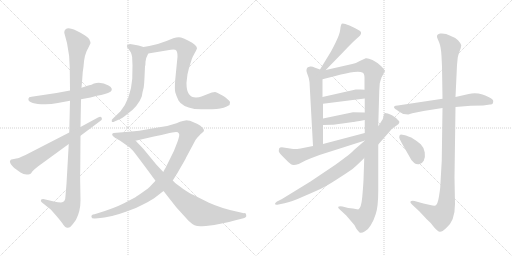
t = 0.00 s
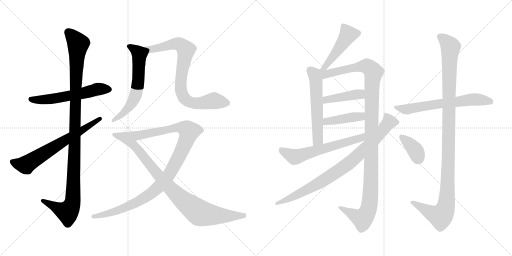
t = 2.86 s
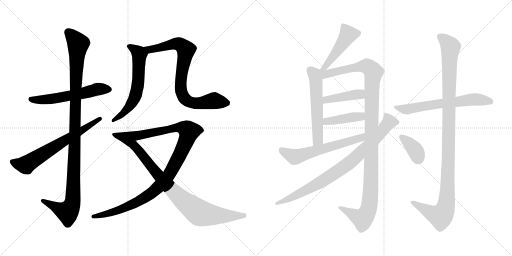
t = 5.72 s
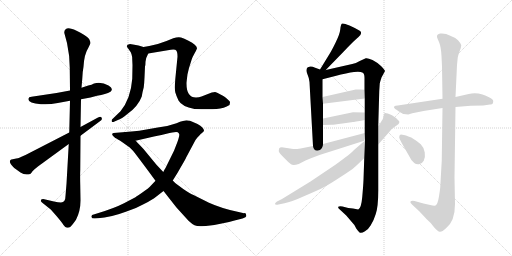
t = 8.58 s
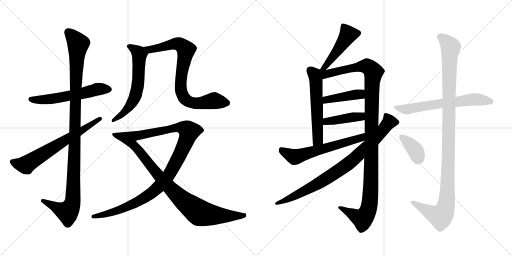
t = 11.44 s
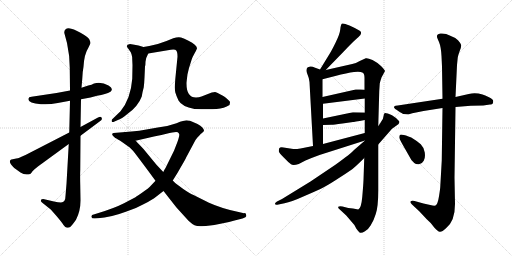
t = 14.31 s

The animated SVG that drew these frames (rendered in a browser with its animation timeline set to each time). Animation: 17 CSS @keyframes rules; one cycle of 14.31 s.

<svg version="1.1" viewBox="0 0 2048 1024" xmlns="http://www.w3.org/2000/svg">
  <g stroke="lightgray" stroke-dasharray="1,1" stroke-width="1" transform="scale(4, 4)">
    <line x1="0" y1="0" x2="256" y2="256"></line>
    <line x1="256" y1="0" x2="0" y2="256"></line>
    <line x1="128" y1="0" x2="128" y2="256"></line>
    <line x1="0" y1="128" x2="256" y2="128"></line>
    <line x1="256" y1="0" x2="512" y2="256"></line>
    <line x1="512" y1="0" x2="256" y2="256"></line>
    <line x1="384" y1="0" x2="384" y2="256"></line>
    <line x1="256" y1="128" x2="512" y2="128"></line>
  </g>
<g transform="scale(1, -1) translate(0, -850)">
   <style type="text/css">
    @keyframes keyframes0 {
      from {
       stroke: black;
       stroke-dashoffset: 570;
       stroke-width: 128;
       }
       65% {
       animation-timing-function: step-end;
       stroke: black;
       stroke-dashoffset: 0;
       stroke-width: 128;
       }
       to {
       stroke: black;
       stroke-width: 1024;
       }
       }
       #make-me-a-hanzi-animation-0 {
         animation: keyframes0 0.713867s both;
         animation-delay: 0.000000s;
         animation-timing-function: linear;
       }
    @keyframes keyframes1 {
      from {
       stroke: black;
       stroke-dashoffset: 1104;
       stroke-width: 128;
       }
       78% {
       animation-timing-function: step-end;
       stroke: black;
       stroke-dashoffset: 0;
       stroke-width: 128;
       }
       to {
       stroke: black;
       stroke-width: 1024;
       }
       }
       #make-me-a-hanzi-animation-1 {
         animation: keyframes1 1.148438s both;
         animation-delay: 0.713867s;
         animation-timing-function: linear;
       }
    @keyframes keyframes2 {
      from {
       stroke: black;
       stroke-dashoffset: 660;
       stroke-width: 128;
       }
       68% {
       animation-timing-function: step-end;
       stroke: black;
       stroke-dashoffset: 0;
       stroke-width: 128;
       }
       to {
       stroke: black;
       stroke-width: 1024;
       }
       }
       #make-me-a-hanzi-animation-2 {
         animation: keyframes2 0.787109s both;
         animation-delay: 1.862305s;
         animation-timing-function: linear;
       }
    @keyframes keyframes3 {
      from {
       stroke: black;
       stroke-dashoffset: 610;
       stroke-width: 128;
       }
       67% {
       animation-timing-function: step-end;
       stroke: black;
       stroke-dashoffset: 0;
       stroke-width: 128;
       }
       to {
       stroke: black;
       stroke-width: 1024;
       }
       }
       #make-me-a-hanzi-animation-3 {
         animation: keyframes3 0.746419s both;
         animation-delay: 2.649414s;
         animation-timing-function: linear;
       }
    @keyframes keyframes4 {
      from {
       stroke: black;
       stroke-dashoffset: 806;
       stroke-width: 128;
       }
       72% {
       animation-timing-function: step-end;
       stroke: black;
       stroke-dashoffset: 0;
       stroke-width: 128;
       }
       to {
       stroke: black;
       stroke-width: 1024;
       }
       }
       #make-me-a-hanzi-animation-4 {
         animation: keyframes4 0.905924s both;
         animation-delay: 3.395833s;
         animation-timing-function: linear;
       }
    @keyframes keyframes5 {
      from {
       stroke: black;
       stroke-dashoffset: 1055;
       stroke-width: 128;
       }
       77% {
       animation-timing-function: step-end;
       stroke: black;
       stroke-dashoffset: 0;
       stroke-width: 128;
       }
       to {
       stroke: black;
       stroke-width: 1024;
       }
       }
       #make-me-a-hanzi-animation-5 {
         animation: keyframes5 1.108561s both;
         animation-delay: 4.301757s;
         animation-timing-function: linear;
       }
    @keyframes keyframes6 {
      from {
       stroke: black;
       stroke-dashoffset: 902;
       stroke-width: 128;
       }
       75% {
       animation-timing-function: step-end;
       stroke: black;
       stroke-dashoffset: 0;
       stroke-width: 128;
       }
       to {
       stroke: black;
       stroke-width: 1024;
       }
       }
       #make-me-a-hanzi-animation-6 {
         animation: keyframes6 0.984049s both;
         animation-delay: 5.410318s;
         animation-timing-function: linear;
       }
    @keyframes keyframes7 {
      from {
       stroke: black;
       stroke-dashoffset: 473;
       stroke-width: 128;
       }
       61% {
       animation-timing-function: step-end;
       stroke: black;
       stroke-dashoffset: 0;
       stroke-width: 128;
       }
       to {
       stroke: black;
       stroke-width: 1024;
       }
       }
       #make-me-a-hanzi-animation-7 {
         animation: keyframes7 0.634928s both;
         animation-delay: 6.394367s;
         animation-timing-function: linear;
       }
    @keyframes keyframes8 {
      from {
       stroke: black;
       stroke-dashoffset: 565;
       stroke-width: 128;
       }
       65% {
       animation-timing-function: step-end;
       stroke: black;
       stroke-dashoffset: 0;
       stroke-width: 128;
       }
       to {
       stroke: black;
       stroke-width: 1024;
       }
       }
       #make-me-a-hanzi-animation-8 {
         animation: keyframes8 0.709798s both;
         animation-delay: 7.029295s;
         animation-timing-function: linear;
       }
    @keyframes keyframes9 {
      from {
       stroke: black;
       stroke-dashoffset: 1179;
       stroke-width: 128;
       }
       79% {
       animation-timing-function: step-end;
       stroke: black;
       stroke-dashoffset: 0;
       stroke-width: 128;
       }
       to {
       stroke: black;
       stroke-width: 1024;
       }
       }
       #make-me-a-hanzi-animation-9 {
         animation: keyframes9 1.209473s both;
         animation-delay: 7.739093s;
         animation-timing-function: linear;
       }
    @keyframes keyframes10 {
      from {
       stroke: black;
       stroke-dashoffset: 422;
       stroke-width: 128;
       }
       58% {
       animation-timing-function: step-end;
       stroke: black;
       stroke-dashoffset: 0;
       stroke-width: 128;
       }
       to {
       stroke: black;
       stroke-width: 1024;
       }
       }
       #make-me-a-hanzi-animation-10 {
         animation: keyframes10 0.593424s both;
         animation-delay: 8.948566s;
         animation-timing-function: linear;
       }
    @keyframes keyframes11 {
      from {
       stroke: black;
       stroke-dashoffset: 418;
       stroke-width: 128;
       }
       58% {
       animation-timing-function: step-end;
       stroke: black;
       stroke-dashoffset: 0;
       stroke-width: 128;
       }
       to {
       stroke: black;
       stroke-width: 1024;
       }
       }
       #make-me-a-hanzi-animation-11 {
         animation: keyframes11 0.590169s both;
         animation-delay: 9.541990s;
         animation-timing-function: linear;
       }
    @keyframes keyframes12 {
      from {
       stroke: black;
       stroke-dashoffset: 606;
       stroke-width: 128;
       }
       66% {
       animation-timing-function: step-end;
       stroke: black;
       stroke-dashoffset: 0;
       stroke-width: 128;
       }
       to {
       stroke: black;
       stroke-width: 1024;
       }
       }
       #make-me-a-hanzi-animation-12 {
         animation: keyframes12 0.743164s both;
         animation-delay: 10.132159s;
         animation-timing-function: linear;
       }
    @keyframes keyframes13 {
      from {
       stroke: black;
       stroke-dashoffset: 849;
       stroke-width: 128;
       }
       73% {
       animation-timing-function: step-end;
       stroke: black;
       stroke-dashoffset: 0;
       stroke-width: 128;
       }
       to {
       stroke: black;
       stroke-width: 1024;
       }
       }
       #make-me-a-hanzi-animation-13 {
         animation: keyframes13 0.940918s both;
         animation-delay: 10.875323s;
         animation-timing-function: linear;
       }
    @keyframes keyframes14 {
      from {
       stroke: black;
       stroke-dashoffset: 640;
       stroke-width: 128;
       }
       68% {
       animation-timing-function: step-end;
       stroke: black;
       stroke-dashoffset: 0;
       stroke-width: 128;
       }
       to {
       stroke: black;
       stroke-width: 1024;
       }
       }
       #make-me-a-hanzi-animation-14 {
         animation: keyframes14 0.770833s both;
         animation-delay: 11.816241s;
         animation-timing-function: linear;
       }
    @keyframes keyframes15 {
      from {
       stroke: black;
       stroke-dashoffset: 1127;
       stroke-width: 128;
       }
       79% {
       animation-timing-function: step-end;
       stroke: black;
       stroke-dashoffset: 0;
       stroke-width: 128;
       }
       to {
       stroke: black;
       stroke-width: 1024;
       }
       }
       #make-me-a-hanzi-animation-15 {
         animation: keyframes15 1.167155s both;
         animation-delay: 12.587074s;
         animation-timing-function: linear;
       }
    @keyframes keyframes16 {
      from {
       stroke: black;
       stroke-dashoffset: 369;
       stroke-width: 128;
       }
       55% {
       animation-timing-function: step-end;
       stroke: black;
       stroke-dashoffset: 0;
       stroke-width: 128;
       }
       to {
       stroke: black;
       stroke-width: 1024;
       }
       }
       #make-me-a-hanzi-animation-16 {
         animation: keyframes16 0.550293s both;
         animation-delay: 13.754229s;
         animation-timing-function: linear;
       }
</style>
<path d="M 280.0 488.5 L 226.0 478.5 L 126.0 463.5 Q 114.0 462.5 114.0 456.5 Q 109.0 437.5 164.0 433.5 Q 195.0 430.5 231.0 438.5 L 280.0 447.5 L 324.0 453.5 L 362.0 460.5 L 388.0 467.5 Q 424.0 473.5 442.0 483.5 Q 456.0 495.5 434.0 508.5 Q 407.0 523.5 376.0 516.5 Q 367.0 511.5 353.0 508.5 L 326.0 499.5 L 280.0 488.5 Z" fill="lightgray"></path> 
<path d="M 257.0 719.5 L 268.0 678.5 Q 279.0 627.5 279.0 580.5 L 280.0 488.5 L 280.0 447.5 L 277.0 320.5 L 275.0 274.5 L 266.0 115.5 L 262.0 67.5 Q 262.0 40.5 244.0 40.5 Q 233.0 40.5 216.0 44.5 L 173.0 54.5 Q 165.0 54.5 164.0 50.5 Q 161.0 46.5 168.0 40.5 L 203.0 12.5 L 226.0 -13.5 Q 248.0 -39.5 254.0 -49.5 Q 261.0 -59.5 268.0 -60.5 Q 276.0 -61.5 282.0 -56.5 Q 288.0 -51.5 304.0 -28.5 Q 322.0 6.5 322.0 48.5 L 321.0 108.5 Q 320.0 149.5 321.0 171.5 L 322.0 307.5 L 322.0 342.5 L 324.0 453.5 L 326.0 499.5 L 329.0 534.5 Q 330.0 563.5 334.0 583.5 Q 337.0 634.5 353.0 658.5 L 362.0 677.5 Q 362.0 683.5 357.0 693.5 Q 352.0 702.5 322.0 719.5 Q 293.0 736.5 275.0 737.5 Q 257.0 737.5 257.0 719.5 Z" fill="lightgray"></path> 
<path d="M 277.0 320.5 L 102.0 230.5 Q 85.0 224.5 80.0 220.5 Q 71.0 217.5 65.0 216.5 L 51.0 213.5 Q 44.0 212.5 42.0 210.5 Q 37.0 204.5 42.0 196.5 Q 44.0 192.5 57.0 178.5 L 82.0 160.5 Q 100.0 147.5 121.0 154.5 Q 123.0 154.5 130.0 165.5 Q 136.0 172.5 153.0 185.5 L 275.0 274.5 L 322.0 307.5 L 401.0 366.5 Q 411.0 372.5 406.0 380.5 Q 403.0 385.5 392.0 380.5 L 322.0 342.5 L 277.0 320.5 Z" fill="lightgray"></path> 
<path d="M 530.0 589.5 L 529.0 535.5 Q 523.0 455.5 482.0 405.5 L 452.0 376.5 Q 445.0 372.5 447.0 364.5 Q 450.0 359.5 458.0 364.5 L 474.0 371.5 Q 486.0 375.5 507.0 392.5 Q 552.0 423.5 567.0 464.5 Q 570.0 483.5 575.0 501.5 Q 577.0 517.5 578.0 540.5 L 580.0 584.5 Q 582.0 590.5 582.0 603.5 Q 582.0 616.5 593.0 636.5 C 602.0 654.5 602.0 654.5 574.0 662.5 L 554.0 668.5 Q 538.0 672.5 520.0 674.5 Q 498.0 670.5 514.0 654.5 L 523.0 641.5 L 526.0 633.5 Q 529.0 625.5 529.0 611.5 L 530.0 589.5 Z" fill="lightgray"></path> 
<path d="M 593.0 636.5 L 671.0 649.5 Q 701.0 654.5 705.0 648.5 Q 710.0 642.5 710.0 623.5 L 701.0 532.5 Q 698.0 494.5 701.0 481.5 Q 705.0 467.5 714.0 448.5 Q 727.0 424.5 778.0 414.5 Q 836.0 411.5 866.0 414.5 Q 897.0 417.5 918.0 430.5 Q 920.0 438.5 920.0 441.5 Q 921.0 444.5 910.0 453.5 Q 903.0 461.5 882.0 472.5 Q 866.0 482.5 860.0 482.5 Q 855.0 482.5 847.0 480.5 L 806.0 464.5 Q 796.0 460.5 784.0 460.5 Q 746.0 460.5 746.0 516.5 Q 746.0 522.5 750.0 553.5 L 756.0 578.5 L 767.0 613.5 Q 770.0 622.5 779.0 638.5 Q 788.0 654.5 788.0 657.5 Q 787.0 671.5 754.0 687.5 Q 736.0 696.5 724.0 700.5 Q 712.0 703.5 693.0 697.5 L 666.0 686.5 Q 634.0 673.5 597.0 666.5 L 574.0 662.5 C 544.0 657.5 563.0 631.5 593.0 636.5 Z" fill="lightgray"></path> 
<path d="M 691.0 128.5 L 703.0 147.5 Q 706.0 151.5 724.0 183.5 Q 743.0 215.5 744.0 219.5 L 782.0 290.5 Q 798.0 311.5 808.0 318.5 L 816.0 326.5 Q 817.0 339.5 790.0 354.5 L 767.0 364.5 Q 761.0 368.5 750.0 368.5 Q 739.0 369.5 706.0 357.5 Q 674.0 345.5 631.0 340.5 L 557.0 327.5 L 526.0 324.5 Q 511.0 324.5 503.0 322.5 C 473.0 319.5 513.0 280.5 542.0 287.5 L 616.0 304.5 Q 620.0 304.5 666.0 315.5 Q 712.0 326.5 714.0 318.5 Q 718.0 314.5 717.0 309.5 Q 717.0 304.5 710.0 283.5 L 696.0 247.5 L 662.0 178.5 Q 659.0 174.5 653.0 162.5 L 622.0 127.5 L 604.0 108.5 Q 595.0 97.5 568.0 79.5 Q 542.0 61.5 536.0 58.5 L 496.0 37.5 Q 459.0 18.5 394.0 -1.5 L 378.0 -6.5 Q 363.0 -8.5 366.0 -17.5 Q 366.0 -24.5 380.0 -23.5 L 392.0 -22.5 Q 442.0 -19.5 506.0 4.5 Q 542.0 15.5 576.0 34.5 Q 610.0 52.5 623.0 62.5 L 654.0 86.5 L 691.0 128.5 Z" fill="lightgray"></path> 
<path d="M 985.0 -11.5 Q 985.0 -1.5 976.0 -2.5 L 950.0 3.5 Q 887.0 16.5 836.0 39.5 L 774.0 70.5 Q 762.0 74.5 733.0 94.5 L 710.0 111.5 Q 706.0 113.5 691.0 128.5 L 653.0 162.5 L 625.0 192.5 L 574.0 254.5 Q 544.0 286.5 542.0 287.5 C 521.0 308.5 507.0 322.5 503.0 322.5 L 454.0 318.5 Q 440.0 313.5 461.0 298.5 Q 469.0 295.5 488.0 282.5 L 519.0 260.5 Q 530.0 251.5 549.0 225.5 Q 569.0 199.5 622.0 127.5 L 654.0 86.5 L 705.0 21.5 L 754.0 -32.5 Q 768.0 -45.5 778.0 -50.5 Q 789.0 -55.5 808.0 -54.5 Q 827.0 -53.5 832.0 -52.5 L 857.0 -49.5 L 882.0 -44.5 Q 909.0 -40.5 942.0 -30.5 L 970.0 -23.5 Q 987.0 -19.5 985.0 -11.5 Z" fill="lightgray"></path> 
<path d="M 1303.0 570.0 L 1375.0 644.0 Q 1383.0 653.0 1406.0 676.0 Q 1429.0 698.0 1432.0 700.0 Q 1453.0 717.0 1439.0 727.0 Q 1425.0 736.0 1398.0 748.0 Q 1372.0 759.0 1367.0 755.0 Q 1363.0 751.0 1361.0 732.0 Q 1359.0 713.0 1343.0 681.0 Q 1327.0 648.0 1318.0 634.0 L 1280.0 572.0 C 1264.0 546.0 1282.0 548.0 1303.0 570.0 Z" fill="lightgray"></path> 
<path d="M 1280.0 572.0 L 1258.0 580.0 Q 1250.0 585.0 1241.0 584.0 Q 1233.0 582.0 1230.0 580.0 Q 1222.0 571.0 1229.0 555.0 Q 1236.0 539.0 1238.0 522.0 L 1252.0 266.0 C 1254.0 236.0 1292.0 244.0 1292.0 274.0 L 1292.0 350.0 L 1292.0 376.0 L 1292.0 435.0 L 1290.0 462.0 L 1290.0 533.0 C 1290.0 563.0 1290.0 568.0 1280.0 572.0 Z" fill="lightgray"></path> 
<path d="M 1457.0 218.0 L 1454.0 130.0 Q 1453.0 107.0 1449.0 62.0 Q 1445.0 17.0 1433.0 12.0 L 1412.0 16.0 L 1393.0 18.0 L 1370.0 24.0 Q 1355.0 26.0 1353.0 23.0 Q 1351.0 19.0 1358.0 13.0 L 1385.0 -12.0 L 1408.0 -39.0 Q 1419.0 -49.0 1425.0 -64.0 Q 1436.0 -80.0 1441.0 -81.0 Q 1447.0 -83.0 1460.0 -75.0 Q 1473.0 -68.0 1483.0 -51.0 Q 1494.0 -35.0 1503.0 -6.0 Q 1513.0 23.0 1513.0 88.0 L 1513.0 272.0 L 1513.0 346.0 L 1517.0 486.0 L 1519.0 516.0 Q 1520.0 522.0 1526.0 540.0 L 1540.0 566.0 Q 1540.0 569.0 1525.0 585.0 Q 1510.0 600.0 1490.0 610.0 Q 1470.0 619.0 1463.0 617.0 L 1439.0 606.0 Q 1423.0 597.0 1409.0 594.0 L 1303.0 570.0 C 1271.0 563.0 1235.0 519.0 1290.0 533.0 L 1341.0 546.0 Q 1389.0 559.0 1416.0 562.0 Q 1443.0 564.0 1449.0 560.0 Q 1458.0 558.0 1458.0 538.0 L 1458.0 491.0 L 1459.0 456.0 L 1459.0 400.0 L 1459.0 370.0 L 1459.0 318.0 L 1460.0 288.0 L 1457.0 218.0 Z" fill="lightgray"></path> 
<path d="M 1292.0 435.0 L 1459.0 456.0 C 1489.0 460.0 1488.0 489.0 1458.0 491.0 L 1442.0 492.0 Q 1433.0 493.0 1423.0 492.0 L 1290.0 462.0 C 1261.0 455.0 1262.0 431.0 1292.0 435.0 Z" fill="lightgray"></path> 
<path d="M 1292.0 350.0 L 1326.0 351.0 Q 1327.0 350.0 1370.0 356.0 L 1412.0 362.0 Q 1413.0 362.0 1459.0 370.0 C 1489.0 375.0 1489.0 399.0 1459.0 400.0 L 1412.0 401.0 L 1292.0 376.0 C 1263.0 370.0 1262.0 349.0 1292.0 350.0 Z" fill="lightgray"></path> 
<path d="M 1252.0 266.0 L 1202.0 256.0 Q 1183.0 253.0 1173.0 254.0 L 1134.0 260.0 Q 1120.0 262.0 1117.0 257.0 Q 1115.0 251.0 1115.0 245.0 Q 1116.0 239.0 1136.0 219.0 Q 1156.0 199.0 1164.0 193.0 Q 1172.0 186.0 1195.0 194.0 L 1222.0 208.0 Q 1245.0 218.0 1278.0 230.0 L 1460.0 288.0 C 1489.0 297.0 1488.0 326.0 1459.0 318.0 L 1292.0 274.0 L 1252.0 266.0 Z" fill="lightgray"></path> 
<path d="M 1460.0 288.0 L 1416.0 250.0 Q 1404.0 236.0 1343.0 192.0 L 1242.0 124.0 L 1128.0 54.0 L 1108.0 44.0 Q 1099.0 38.0 1100.0 34.0 Q 1101.0 29.0 1114.0 32.0 L 1138.0 37.0 Q 1165.0 42.0 1218.0 66.0 Q 1272.0 89.0 1295.0 101.0 Q 1318.0 113.0 1362.0 142.0 Q 1406.0 170.0 1418.0 181.0 Q 1431.0 192.0 1457.0 218.0 L 1513.0 272.0 L 1568.0 335.0 L 1589.0 350.0 Q 1594.0 352.0 1596.0 357.0 Q 1599.0 362.0 1596.0 366.0 L 1584.0 378.0 L 1568.0 389.0 Q 1541.0 401.0 1538.0 397.0 Q 1535.0 393.0 1534.0 385.0 Q 1534.0 377.0 1525.0 364.0 Q 1517.0 350.0 1513.0 346.0 L 1460.0 288.0 Z" fill="lightgray"></path> 
<path d="M 1770.0 455.0 L 1591.0 428.0 Q 1580.0 427.0 1578.0 425.0 Q 1576.0 423.0 1576.0 420.0 Q 1577.0 416.0 1593.0 406.0 Q 1609.0 396.0 1614.0 394.0 L 1633.0 392.0 L 1649.0 397.0 L 1694.0 406.0 L 1770.0 418.0 L 1822.0 422.0 L 1883.0 427.0 L 1933.0 428.0 L 1960.0 432.0 Q 1973.0 430.0 1973.0 446.0 Q 1973.0 452.0 1956.0 461.0 Q 1939.0 470.0 1930.0 472.0 Q 1901.0 481.0 1875.0 474.0 L 1822.0 462.0 L 1770.0 455.0 Z" fill="lightgray"></path> 
<path d="M 1748.0 702.0 Q 1748.0 700.0 1756.0 682.0 Q 1764.0 663.0 1766.0 626.0 L 1768.0 584.0 L 1770.0 455.0 L 1770.0 418.0 L 1767.0 208.0 L 1761.0 102.0 Q 1761.0 97.0 1756.0 65.0 Q 1751.0 33.0 1742.0 28.0 Q 1736.0 26.0 1721.0 30.0 L 1694.0 36.0 L 1658.0 46.0 Q 1645.0 48.0 1642.0 44.0 Q 1639.0 40.0 1648.0 32.0 L 1677.0 5.0 L 1706.0 -26.0 Q 1725.0 -42.0 1737.0 -60.0 Q 1751.0 -76.0 1759.0 -77.0 Q 1767.0 -79.0 1784.0 -63.0 Q 1820.0 -35.0 1820.0 34.0 L 1818.0 140.0 L 1822.0 422.0 L 1822.0 462.0 L 1828.0 590.0 L 1831.0 620.0 Q 1832.0 627.0 1838.0 644.0 Q 1845.0 660.0 1845.0 669.0 Q 1843.0 677.0 1832.0 689.0 Q 1821.0 700.0 1801.0 707.0 Q 1782.0 718.0 1761.0 716.0 Q 1746.0 713.0 1748.0 702.0 Z" fill="lightgray"></path> 
<path d="M 1597.0 300.0 Q 1597.0 297.0 1608.0 276.0 L 1637.0 225.0 Q 1646.0 205.0 1657.0 198.0 Q 1664.0 192.0 1676.0 193.0 Q 1688.0 194.0 1695.0 207.0 Q 1702.0 219.0 1699.0 240.0 Q 1696.0 260.0 1683.0 273.0 Q 1670.0 285.0 1645.0 300.0 Q 1621.0 310.0 1609.0 311.0 Q 1597.0 315.0 1597.0 300.0 Z" fill="lightgray"></path> 
      <clipPath id="make-me-a-hanzi-clip-0">
      <path d="M 280.0 488.5 L 226.0 478.5 L 126.0 463.5 Q 114.0 462.5 114.0 456.5 Q 109.0 437.5 164.0 433.5 Q 195.0 430.5 231.0 438.5 L 280.0 447.5 L 324.0 453.5 L 362.0 460.5 L 388.0 467.5 Q 424.0 473.5 442.0 483.5 Q 456.0 495.5 434.0 508.5 Q 407.0 523.5 376.0 516.5 Q 367.0 511.5 353.0 508.5 L 326.0 499.5 L 280.0 488.5 Z" fill="lightgray"></path>
      </clipPath>
      <path clip-path="url(#make-me-a-hanzi-clip-0)" d="M 124.0 453.5 L 154.0 449.5 L 207.0 454.5 L 314.0 473.5 L 387.0 493.5 L 433.0 494.5 " fill="none" id="make-me-a-hanzi-animation-0" stroke-dasharray="442 884" stroke-linecap="round"></path>

      <clipPath id="make-me-a-hanzi-clip-1">
      <path d="M 257.0 719.5 L 268.0 678.5 Q 279.0 627.5 279.0 580.5 L 280.0 488.5 L 280.0 447.5 L 277.0 320.5 L 275.0 274.5 L 266.0 115.5 L 262.0 67.5 Q 262.0 40.5 244.0 40.5 Q 233.0 40.5 216.0 44.5 L 173.0 54.5 Q 165.0 54.5 164.0 50.5 Q 161.0 46.5 168.0 40.5 L 203.0 12.5 L 226.0 -13.5 Q 248.0 -39.5 254.0 -49.5 Q 261.0 -59.5 268.0 -60.5 Q 276.0 -61.5 282.0 -56.5 Q 288.0 -51.5 304.0 -28.5 Q 322.0 6.5 322.0 48.5 L 321.0 108.5 Q 320.0 149.5 321.0 171.5 L 322.0 307.5 L 322.0 342.5 L 324.0 453.5 L 326.0 499.5 L 329.0 534.5 Q 330.0 563.5 334.0 583.5 Q 337.0 634.5 353.0 658.5 L 362.0 677.5 Q 362.0 683.5 357.0 693.5 Q 352.0 702.5 322.0 719.5 Q 293.0 736.5 275.0 737.5 Q 257.0 737.5 257.0 719.5 Z" fill="lightgray"></path>
      </clipPath>
      <path clip-path="url(#make-me-a-hanzi-clip-1)" d="M 273.0 721.5 L 313.0 673.5 L 303.0 527.5 L 290.0 41.5 L 270.0 2.5 L 171.0 47.5 " fill="none" id="make-me-a-hanzi-animation-1" stroke-dasharray="976 1952" stroke-linecap="round"></path>

      <clipPath id="make-me-a-hanzi-clip-2">
      <path d="M 277.0 320.5 L 102.0 230.5 Q 85.0 224.5 80.0 220.5 Q 71.0 217.5 65.0 216.5 L 51.0 213.5 Q 44.0 212.5 42.0 210.5 Q 37.0 204.5 42.0 196.5 Q 44.0 192.5 57.0 178.5 L 82.0 160.5 Q 100.0 147.5 121.0 154.5 Q 123.0 154.5 130.0 165.5 Q 136.0 172.5 153.0 185.5 L 275.0 274.5 L 322.0 307.5 L 401.0 366.5 Q 411.0 372.5 406.0 380.5 Q 403.0 385.5 392.0 380.5 L 322.0 342.5 L 277.0 320.5 Z" fill="lightgray"></path>
      </clipPath>
      <path clip-path="url(#make-me-a-hanzi-clip-2)" d="M 49.0 203.5 L 102.0 191.5 L 399.0 375.5 " fill="none" id="make-me-a-hanzi-animation-2" stroke-dasharray="532 1064" stroke-linecap="round"></path>

      <clipPath id="make-me-a-hanzi-clip-3">
      <path d="M 530.0 589.5 L 529.0 535.5 Q 523.0 455.5 482.0 405.5 L 452.0 376.5 Q 445.0 372.5 447.0 364.5 Q 450.0 359.5 458.0 364.5 L 474.0 371.5 Q 486.0 375.5 507.0 392.5 Q 552.0 423.5 567.0 464.5 Q 570.0 483.5 575.0 501.5 Q 577.0 517.5 578.0 540.5 L 580.0 584.5 Q 582.0 590.5 582.0 603.5 Q 582.0 616.5 593.0 636.5 C 602.0 654.5 602.0 654.5 574.0 662.5 L 554.0 668.5 Q 538.0 672.5 520.0 674.5 Q 498.0 670.5 514.0 654.5 L 523.0 641.5 L 526.0 633.5 Q 529.0 625.5 529.0 611.5 L 530.0 589.5 Z" fill="lightgray"></path>
      </clipPath>
      <path clip-path="url(#make-me-a-hanzi-clip-3)" d="M 517.0 664.5 L 558.0 633.5 L 550.0 501.5 L 542.0 467.5 L 525.0 433.5 L 493.0 396.5 L 453.0 369.5 " fill="none" id="make-me-a-hanzi-animation-3" stroke-dasharray="482 964" stroke-linecap="round"></path>

      <clipPath id="make-me-a-hanzi-clip-4">
      <path d="M 593.0 636.5 L 671.0 649.5 Q 701.0 654.5 705.0 648.5 Q 710.0 642.5 710.0 623.5 L 701.0 532.5 Q 698.0 494.5 701.0 481.5 Q 705.0 467.5 714.0 448.5 Q 727.0 424.5 778.0 414.5 Q 836.0 411.5 866.0 414.5 Q 897.0 417.5 918.0 430.5 Q 920.0 438.5 920.0 441.5 Q 921.0 444.5 910.0 453.5 Q 903.0 461.5 882.0 472.5 Q 866.0 482.5 860.0 482.5 Q 855.0 482.5 847.0 480.5 L 806.0 464.5 Q 796.0 460.5 784.0 460.5 Q 746.0 460.5 746.0 516.5 Q 746.0 522.5 750.0 553.5 L 756.0 578.5 L 767.0 613.5 Q 770.0 622.5 779.0 638.5 Q 788.0 654.5 788.0 657.5 Q 787.0 671.5 754.0 687.5 Q 736.0 696.5 724.0 700.5 Q 712.0 703.5 693.0 697.5 L 666.0 686.5 Q 634.0 673.5 597.0 666.5 L 574.0 662.5 C 544.0 657.5 563.0 631.5 593.0 636.5 Z" fill="lightgray"></path>
      </clipPath>
      <path clip-path="url(#make-me-a-hanzi-clip-4)" d="M 580.0 660.5 L 600.0 651.5 L 695.0 674.5 L 726.0 668.5 L 744.0 647.5 L 723.0 521.5 L 724.0 488.5 L 737.0 458.5 L 759.0 442.5 L 788.0 436.5 L 852.0 447.5 L 907.0 438.5 " fill="none" id="make-me-a-hanzi-animation-4" stroke-dasharray="678 1356" stroke-linecap="round"></path>

      <clipPath id="make-me-a-hanzi-clip-5">
      <path d="M 691.0 128.5 L 703.0 147.5 Q 706.0 151.5 724.0 183.5 Q 743.0 215.5 744.0 219.5 L 782.0 290.5 Q 798.0 311.5 808.0 318.5 L 816.0 326.5 Q 817.0 339.5 790.0 354.5 L 767.0 364.5 Q 761.0 368.5 750.0 368.5 Q 739.0 369.5 706.0 357.5 Q 674.0 345.5 631.0 340.5 L 557.0 327.5 L 526.0 324.5 Q 511.0 324.5 503.0 322.5 C 473.0 319.5 513.0 280.5 542.0 287.5 L 616.0 304.5 Q 620.0 304.5 666.0 315.5 Q 712.0 326.5 714.0 318.5 Q 718.0 314.5 717.0 309.5 Q 717.0 304.5 710.0 283.5 L 696.0 247.5 L 662.0 178.5 Q 659.0 174.5 653.0 162.5 L 622.0 127.5 L 604.0 108.5 Q 595.0 97.5 568.0 79.5 Q 542.0 61.5 536.0 58.5 L 496.0 37.5 Q 459.0 18.5 394.0 -1.5 L 378.0 -6.5 Q 363.0 -8.5 366.0 -17.5 Q 366.0 -24.5 380.0 -23.5 L 392.0 -22.5 Q 442.0 -19.5 506.0 4.5 Q 542.0 15.5 576.0 34.5 Q 610.0 52.5 623.0 62.5 L 654.0 86.5 L 691.0 128.5 Z" fill="lightgray"></path>
      </clipPath>
      <path clip-path="url(#make-me-a-hanzi-clip-5)" d="M 509.0 318.5 L 560.0 309.5 L 722.0 341.5 L 740.0 336.5 L 756.0 321.5 L 723.0 238.5 L 682.0 161.5 L 614.0 84.5 L 547.0 41.5 L 493.0 16.5 L 436.0 -3.5 L 375.0 -15.5 " fill="none" id="make-me-a-hanzi-animation-5" stroke-dasharray="927 1854" stroke-linecap="round"></path>

      <clipPath id="make-me-a-hanzi-clip-6">
      <path d="M 985.0 -11.5 Q 985.0 -1.5 976.0 -2.5 L 950.0 3.5 Q 887.0 16.5 836.0 39.5 L 774.0 70.5 Q 762.0 74.5 733.0 94.5 L 710.0 111.5 Q 706.0 113.5 691.0 128.5 L 653.0 162.5 L 625.0 192.5 L 574.0 254.5 Q 544.0 286.5 542.0 287.5 C 521.0 308.5 507.0 322.5 503.0 322.5 L 454.0 318.5 Q 440.0 313.5 461.0 298.5 Q 469.0 295.5 488.0 282.5 L 519.0 260.5 Q 530.0 251.5 549.0 225.5 Q 569.0 199.5 622.0 127.5 L 654.0 86.5 L 705.0 21.5 L 754.0 -32.5 Q 768.0 -45.5 778.0 -50.5 Q 789.0 -55.5 808.0 -54.5 Q 827.0 -53.5 832.0 -52.5 L 857.0 -49.5 L 882.0 -44.5 Q 909.0 -40.5 942.0 -30.5 L 970.0 -23.5 Q 987.0 -19.5 985.0 -11.5 Z" fill="lightgray"></path>
      </clipPath>
      <path clip-path="url(#make-me-a-hanzi-clip-6)" d="M 459.0 309.5 L 496.0 301.5 L 540.0 266.5 L 633.0 148.5 L 690.0 88.5 L 794.0 1.5 L 897.0 -13.5 L 976.0 -11.5 " fill="none" id="make-me-a-hanzi-animation-6" stroke-dasharray="774 1548" stroke-linecap="round"></path>

      <clipPath id="make-me-a-hanzi-clip-7">
      <path d="M 1303.0 570.0 L 1375.0 644.0 Q 1383.0 653.0 1406.0 676.0 Q 1429.0 698.0 1432.0 700.0 Q 1453.0 717.0 1439.0 727.0 Q 1425.0 736.0 1398.0 748.0 Q 1372.0 759.0 1367.0 755.0 Q 1363.0 751.0 1361.0 732.0 Q 1359.0 713.0 1343.0 681.0 Q 1327.0 648.0 1318.0 634.0 L 1280.0 572.0 C 1264.0 546.0 1282.0 548.0 1303.0 570.0 Z" fill="lightgray"></path>
      </clipPath>
      <path clip-path="url(#make-me-a-hanzi-clip-7)" d="M 1372.0 748.0 L 1393.0 712.0 L 1319.0 606.0 L 1298.0 580.0 L 1286.0 577.0 " fill="none" id="make-me-a-hanzi-animation-7" stroke-dasharray="345 690" stroke-linecap="round"></path>

      <clipPath id="make-me-a-hanzi-clip-8">
      <path d="M 1280.0 572.0 L 1258.0 580.0 Q 1250.0 585.0 1241.0 584.0 Q 1233.0 582.0 1230.0 580.0 Q 1222.0 571.0 1229.0 555.0 Q 1236.0 539.0 1238.0 522.0 L 1252.0 266.0 C 1254.0 236.0 1292.0 244.0 1292.0 274.0 L 1292.0 350.0 L 1292.0 376.0 L 1292.0 435.0 L 1290.0 462.0 L 1290.0 533.0 C 1290.0 563.0 1290.0 568.0 1280.0 572.0 Z" fill="lightgray"></path>
      </clipPath>
      <path clip-path="url(#make-me-a-hanzi-clip-8)" d="M 1240.0 570.0 L 1258.0 552.0 L 1265.0 512.0 L 1272.0 297.0 L 1257.0 274.0 " fill="none" id="make-me-a-hanzi-animation-8" stroke-dasharray="437 874" stroke-linecap="round"></path>

      <clipPath id="make-me-a-hanzi-clip-9">
      <path d="M 1457.0 218.0 L 1454.0 130.0 Q 1453.0 107.0 1449.0 62.0 Q 1445.0 17.0 1433.0 12.0 L 1412.0 16.0 L 1393.0 18.0 L 1370.0 24.0 Q 1355.0 26.0 1353.0 23.0 Q 1351.0 19.0 1358.0 13.0 L 1385.0 -12.0 L 1408.0 -39.0 Q 1419.0 -49.0 1425.0 -64.0 Q 1436.0 -80.0 1441.0 -81.0 Q 1447.0 -83.0 1460.0 -75.0 Q 1473.0 -68.0 1483.0 -51.0 Q 1494.0 -35.0 1503.0 -6.0 Q 1513.0 23.0 1513.0 88.0 L 1513.0 272.0 L 1513.0 346.0 L 1517.0 486.0 L 1519.0 516.0 Q 1520.0 522.0 1526.0 540.0 L 1540.0 566.0 Q 1540.0 569.0 1525.0 585.0 Q 1510.0 600.0 1490.0 610.0 Q 1470.0 619.0 1463.0 617.0 L 1439.0 606.0 Q 1423.0 597.0 1409.0 594.0 L 1303.0 570.0 C 1271.0 563.0 1235.0 519.0 1290.0 533.0 L 1341.0 546.0 Q 1389.0 559.0 1416.0 562.0 Q 1443.0 564.0 1449.0 560.0 Q 1458.0 558.0 1458.0 538.0 L 1458.0 491.0 L 1459.0 456.0 L 1459.0 400.0 L 1459.0 370.0 L 1459.0 318.0 L 1460.0 288.0 L 1457.0 218.0 Z" fill="lightgray"></path>
      </clipPath>
      <path clip-path="url(#make-me-a-hanzi-clip-9)" d="M 1285.0 566.0 L 1305.0 553.0 L 1456.0 586.0 L 1471.0 584.0 L 1494.0 562.0 L 1487.0 486.0 L 1483.0 78.0 L 1475.0 17.0 L 1451.0 -25.0 L 1357.0 19.0 " fill="none" id="make-me-a-hanzi-animation-9" stroke-dasharray="1051 2102" stroke-linecap="round"></path>

      <clipPath id="make-me-a-hanzi-clip-10">
      <path d="M 1292.0 435.0 L 1459.0 456.0 C 1489.0 460.0 1488.0 489.0 1458.0 491.0 L 1442.0 492.0 Q 1433.0 493.0 1423.0 492.0 L 1290.0 462.0 C 1261.0 455.0 1262.0 431.0 1292.0 435.0 Z" fill="lightgray"></path>
      </clipPath>
      <path clip-path="url(#make-me-a-hanzi-clip-10)" d="M 1299.0 442.0 L 1305.0 451.0 L 1440.0 473.0 L 1454.0 485.0 " fill="none" id="make-me-a-hanzi-animation-10" stroke-dasharray="294 588" stroke-linecap="round"></path>

      <clipPath id="make-me-a-hanzi-clip-11">
      <path d="M 1292.0 350.0 L 1326.0 351.0 Q 1327.0 350.0 1370.0 356.0 L 1412.0 362.0 Q 1413.0 362.0 1459.0 370.0 C 1489.0 375.0 1489.0 399.0 1459.0 400.0 L 1412.0 401.0 L 1292.0 376.0 C 1263.0 370.0 1262.0 349.0 1292.0 350.0 Z" fill="lightgray"></path>
      </clipPath>
      <path clip-path="url(#make-me-a-hanzi-clip-11)" d="M 1297.0 357.0 L 1317.0 367.0 L 1441.0 382.0 L 1451.0 393.0 " fill="none" id="make-me-a-hanzi-animation-11" stroke-dasharray="290 580" stroke-linecap="round"></path>

      <clipPath id="make-me-a-hanzi-clip-12">
      <path d="M 1252.0 266.0 L 1202.0 256.0 Q 1183.0 253.0 1173.0 254.0 L 1134.0 260.0 Q 1120.0 262.0 1117.0 257.0 Q 1115.0 251.0 1115.0 245.0 Q 1116.0 239.0 1136.0 219.0 Q 1156.0 199.0 1164.0 193.0 Q 1172.0 186.0 1195.0 194.0 L 1222.0 208.0 Q 1245.0 218.0 1278.0 230.0 L 1460.0 288.0 C 1489.0 297.0 1488.0 326.0 1459.0 318.0 L 1292.0 274.0 L 1252.0 266.0 Z" fill="lightgray"></path>
      </clipPath>
      <path clip-path="url(#make-me-a-hanzi-clip-12)" d="M 1125.0 249.0 L 1179.0 222.0 L 1433.0 294.0 L 1453.0 310.0 " fill="none" id="make-me-a-hanzi-animation-12" stroke-dasharray="478 956" stroke-linecap="round"></path>

      <clipPath id="make-me-a-hanzi-clip-13">
      <path d="M 1460.0 288.0 L 1416.0 250.0 Q 1404.0 236.0 1343.0 192.0 L 1242.0 124.0 L 1128.0 54.0 L 1108.0 44.0 Q 1099.0 38.0 1100.0 34.0 Q 1101.0 29.0 1114.0 32.0 L 1138.0 37.0 Q 1165.0 42.0 1218.0 66.0 Q 1272.0 89.0 1295.0 101.0 Q 1318.0 113.0 1362.0 142.0 Q 1406.0 170.0 1418.0 181.0 Q 1431.0 192.0 1457.0 218.0 L 1513.0 272.0 L 1568.0 335.0 L 1589.0 350.0 Q 1594.0 352.0 1596.0 357.0 Q 1599.0 362.0 1596.0 366.0 L 1584.0 378.0 L 1568.0 389.0 Q 1541.0 401.0 1538.0 397.0 Q 1535.0 393.0 1534.0 385.0 Q 1534.0 377.0 1525.0 364.0 Q 1517.0 350.0 1513.0 346.0 L 1460.0 288.0 Z" fill="lightgray"></path>
      </clipPath>
      <path clip-path="url(#make-me-a-hanzi-clip-13)" d="M 1543.0 389.0 L 1557.0 362.0 L 1491.0 284.0 L 1392.0 194.0 L 1271.0 115.0 L 1161.0 57.0 L 1107.0 36.0 " fill="none" id="make-me-a-hanzi-animation-13" stroke-dasharray="721 1442" stroke-linecap="round"></path>

      <clipPath id="make-me-a-hanzi-clip-14">
      <path d="M 1770.0 455.0 L 1591.0 428.0 Q 1580.0 427.0 1578.0 425.0 Q 1576.0 423.0 1576.0 420.0 Q 1577.0 416.0 1593.0 406.0 Q 1609.0 396.0 1614.0 394.0 L 1633.0 392.0 L 1649.0 397.0 L 1694.0 406.0 L 1770.0 418.0 L 1822.0 422.0 L 1883.0 427.0 L 1933.0 428.0 L 1960.0 432.0 Q 1973.0 430.0 1973.0 446.0 Q 1973.0 452.0 1956.0 461.0 Q 1939.0 470.0 1930.0 472.0 Q 1901.0 481.0 1875.0 474.0 L 1822.0 462.0 L 1770.0 455.0 Z" fill="lightgray"></path>
      </clipPath>
      <path clip-path="url(#make-me-a-hanzi-clip-14)" d="M 1582.0 420.0 L 1630.0 413.0 L 1886.0 452.0 L 1962.0 443.0 " fill="none" id="make-me-a-hanzi-animation-14" stroke-dasharray="512 1024" stroke-linecap="round"></path>

      <clipPath id="make-me-a-hanzi-clip-15">
      <path d="M 1748.0 702.0 Q 1748.0 700.0 1756.0 682.0 Q 1764.0 663.0 1766.0 626.0 L 1768.0 584.0 L 1770.0 455.0 L 1770.0 418.0 L 1767.0 208.0 L 1761.0 102.0 Q 1761.0 97.0 1756.0 65.0 Q 1751.0 33.0 1742.0 28.0 Q 1736.0 26.0 1721.0 30.0 L 1694.0 36.0 L 1658.0 46.0 Q 1645.0 48.0 1642.0 44.0 Q 1639.0 40.0 1648.0 32.0 L 1677.0 5.0 L 1706.0 -26.0 Q 1725.0 -42.0 1737.0 -60.0 Q 1751.0 -76.0 1759.0 -77.0 Q 1767.0 -79.0 1784.0 -63.0 Q 1820.0 -35.0 1820.0 34.0 L 1818.0 140.0 L 1822.0 422.0 L 1822.0 462.0 L 1828.0 590.0 L 1831.0 620.0 Q 1832.0 627.0 1838.0 644.0 Q 1845.0 660.0 1845.0 669.0 Q 1843.0 677.0 1832.0 689.0 Q 1821.0 700.0 1801.0 707.0 Q 1782.0 718.0 1761.0 716.0 Q 1746.0 713.0 1748.0 702.0 Z" fill="lightgray"></path>
      </clipPath>
      <path clip-path="url(#make-me-a-hanzi-clip-15)" d="M 1760.0 704.0 L 1777.0 693.0 L 1802.0 662.0 L 1794.0 211.0 L 1784.0 26.0 L 1763.0 -15.0 L 1734.0 -7.0 L 1647.0 39.0 " fill="none" id="make-me-a-hanzi-animation-15" stroke-dasharray="999 1998" stroke-linecap="round"></path>

      <clipPath id="make-me-a-hanzi-clip-16">
      <path d="M 1597.0 300.0 Q 1597.0 297.0 1608.0 276.0 L 1637.0 225.0 Q 1646.0 205.0 1657.0 198.0 Q 1664.0 192.0 1676.0 193.0 Q 1688.0 194.0 1695.0 207.0 Q 1702.0 219.0 1699.0 240.0 Q 1696.0 260.0 1683.0 273.0 Q 1670.0 285.0 1645.0 300.0 Q 1621.0 310.0 1609.0 311.0 Q 1597.0 315.0 1597.0 300.0 Z" fill="lightgray"></path>
      </clipPath>
      <path clip-path="url(#make-me-a-hanzi-clip-16)" d="M 1605.0 303.0 L 1658.0 253.0 L 1673.0 216.0 " fill="none" id="make-me-a-hanzi-animation-16" stroke-dasharray="241 482" stroke-linecap="round"></path>

</g>
</svg>
